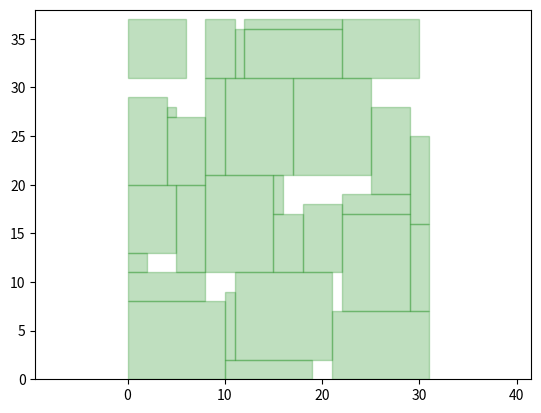
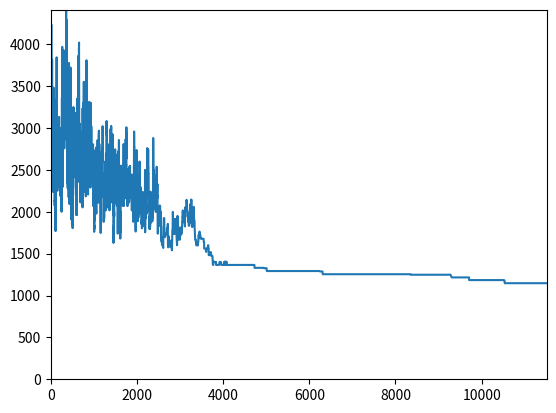

These charts were generated, in order, by the following Python code:
import copy
import math
import numpy as np
import matplotlib.pyplot as plt


class module():
    def __init__(self, x=0, y=0, w=1, h=1, r=False):
        self.x, self.y, self.w, self.h, self.rotated = x, y, w, h, r

    def draw(self):
        if self.rotated:
            plt.gca().add_patch(plt.Rectangle((self.x, self.y),
                                self.h, self.w, alpha=0.25, color='b'))
        else:
            plt.gca().add_patch(plt.Rectangle((self.x, self.y),
                                self.w, self.h, alpha=0.25, color='g'))

    def __str__(self):
        if not self.rotated:
            return ','.join([str(self.x), str(self.y),
                             str(self.w), str(self.h)])
        else:
            return ','.join([str(self.x), str(self.y),
                             str(self.h), str(self.w)])

    def get_coords(self):
        tr = (self.w, self.h)
        if self.rotated:
            tr = (self.h, self.w)
        return [(self.x, self.y), (self.x + tr[0], self.y),
                (self.x + tr[0], self.y + tr[1]), (self.x, self.y + tr[1]),
                (self.x, self.y)]


class sequence_pair():
    def __init__(self, mods=None, X=None, Y=None):
        self.__modules = mods
        self.__n = len(mods) or 0
        self.__X = X or np.random.permutation(self.__n).tolist()
        self.__Y = Y or np.random.permutation(self.__n).tolist()
        self.__Xr = self.__X[::-1]
        self.__match = self.__make_match()
        self.__placement()

    def __str__(self):
        return '(' + '),('.join([str(m) for m in self.__modules]) + ')'

    def get_modules(self):
        return [m.get_coords() for m in self.__modules]

    def __make_match(self):
        m = [0 for i in range(self.__n)]
        for i in range(self.__n):
            m[self.__Y[i]] = i
        return m

    def __placement(self):
        self.max_w = self.__x()
        self.max_h = self.__y()

    def __x(self):
        L = [0] * (self.__n + 1)
        for x in self.__X:
            self.__modules[x].x = L[self.__match[x]]
            t = self.__modules[x].x + self.__modules[x].h
            if not self.__modules[x].rotated:
                t = self.__modules[x].x + self.__modules[x].w
                for j in range(self.__match[x], len(L)):
                    if t > L[j]:
                        L[j] = t
                    else:
                        break
        return L[-1]

    def __y(self):
        L = [0] * (self.__n + 1)
        for y in self.__Xr:
            self.__modules[y].y = L[self.__match[y]]
            t = self.__modules[y].y + self.__modules[y].w
            if not self.__modules[y].rotated:
                t = self.__modules[y].y + self.__modules[y].h
                for j in range(self.__match[y], len(L)):
                    if t > L[j]:
                        L[j] = t
                    else:
                        break
        return L[-1]

    def __rotate(self):
        target = np.random.randint(self.__n)
        if self.__modules[target].rotated:
            self.__modules[target].rotated = False
        else:
            self.__modules[target].rotated = True
        return sequence_pair(self.__modules, self.__X, self.__Y)

    def __xswap(self):
        x = copy.deepcopy(self.__X)
        u, v = 0, 0
        while u == v:
            u, v = np.random.randint(0, self.__n, 2)
        x[u], x[v] = x[v], x[u]
        return sequence_pair(self.__modules, x, self.__Y)

    def __yswap(self):
        y = copy.deepcopy(self.__Y)
        u, v = 0, 0
        while u == v:
            u, v = np.random.randint(0, self.__n, 2)
        y[u], y[v] = y[v], y[u]
        return sequence_pair(self.__modules, self.__X, y)

    def __xshift(self):
        x = copy.deepcopy(self.__X)
        u, v = 0, 0
        while u == v:
            u, v = np.random.randint(0, self.__n, 2)
        x.insert(u, x.pop(v))
        return sequence_pair(self.__modules, x, self.__Y)

    def __yshift(self):
        y = copy.deepcopy(self.__Y)
        u, v = 0, 0
        while u == v:
            u, v = np.random.randint(0, self.__n, 2)
        y.insert(u, y.pop(v))
        return sequence_pair(self.__modules, self.__X, y)

    def get_neighbor(self):
        mode = np.random.randint(6)
#        mode = np.random.randint(7)
        if mode == 0:
            return self.__xswap()
        elif mode == 1:
            return self.__yswap()
        elif mode == 2:
            return self.__xshift()
        elif mode == 3:
            return self.__yshift()
        elif mode == 4:
            return self.__xswap().__yswap()
        elif mode == 5:
            return self.__xshift().__yshift()
        else:
            return self.__rotate()

    def area(self):
        return self.max_w * self.max_h

    def draw(self):
        plt.figure(facecolor='white')
        plt.axis('equal')
        plt.xlim([0, self.max_w + 1])
        plt.ylim([0, self.max_h + 1])
        for m in self.__modules:
            m.draw()


class simulated_annealing():
    def __init__(self, mods):
        self.__csp = sequence_pair(mods)
        self.__best = self.__csp
        self.__T = 1
        self.__k = 1
        self.__log_k = []
        self.__log_a = []

    def __str__(self):
        return str(self.__best)

    def __move(self):
        n = self.__csp.get_neighbor()
        delta = n.area() - self.__csp.area()
        if delta < 0:
            self.__csp = n
            self.__log_k.append(self.__k)
            self.__log_a.append(n.area())
        else:
            if np.random.random() < math.exp(-delta * 0.001 / self.__T):
                self.__csp = n
                self.__log_k.append(self.__k)
                self.__log_a.append(n.area())

    def sim(self):
        while self.__T > 1e-5:
            self.__move()
            if self.__csp.area() < self.__best.area():
                self.__best = copy.deepcopy(self.__csp)
            self.__T *= 0.999
            self.__k += 1
        print(self.__k, self.__best.area())

    def draw(self):
        self.__best.draw()

    def draw_log(self):
        plt.figure(facecolor='white')
        plt.xlim([0, self.__k])
        plt.ylim([0, max(self.__log_a) + 10])
        plt.plot(self.__log_k, self.__log_a)

    def result(self):
        return self.__best.get_modules()


def instance_generator(n):
    m = []
    for i in range(n):
        m.append(module(w=np.random.randint(10) + 1,
                        h=np.random.randint(10) + 1))
    return m


if __name__ == '__main__':
    sa = simulated_annealing(instance_generator(30))
    sa.sim()
    sa.draw()
    sa.draw_log()
    plt.show()
    print(sa)
